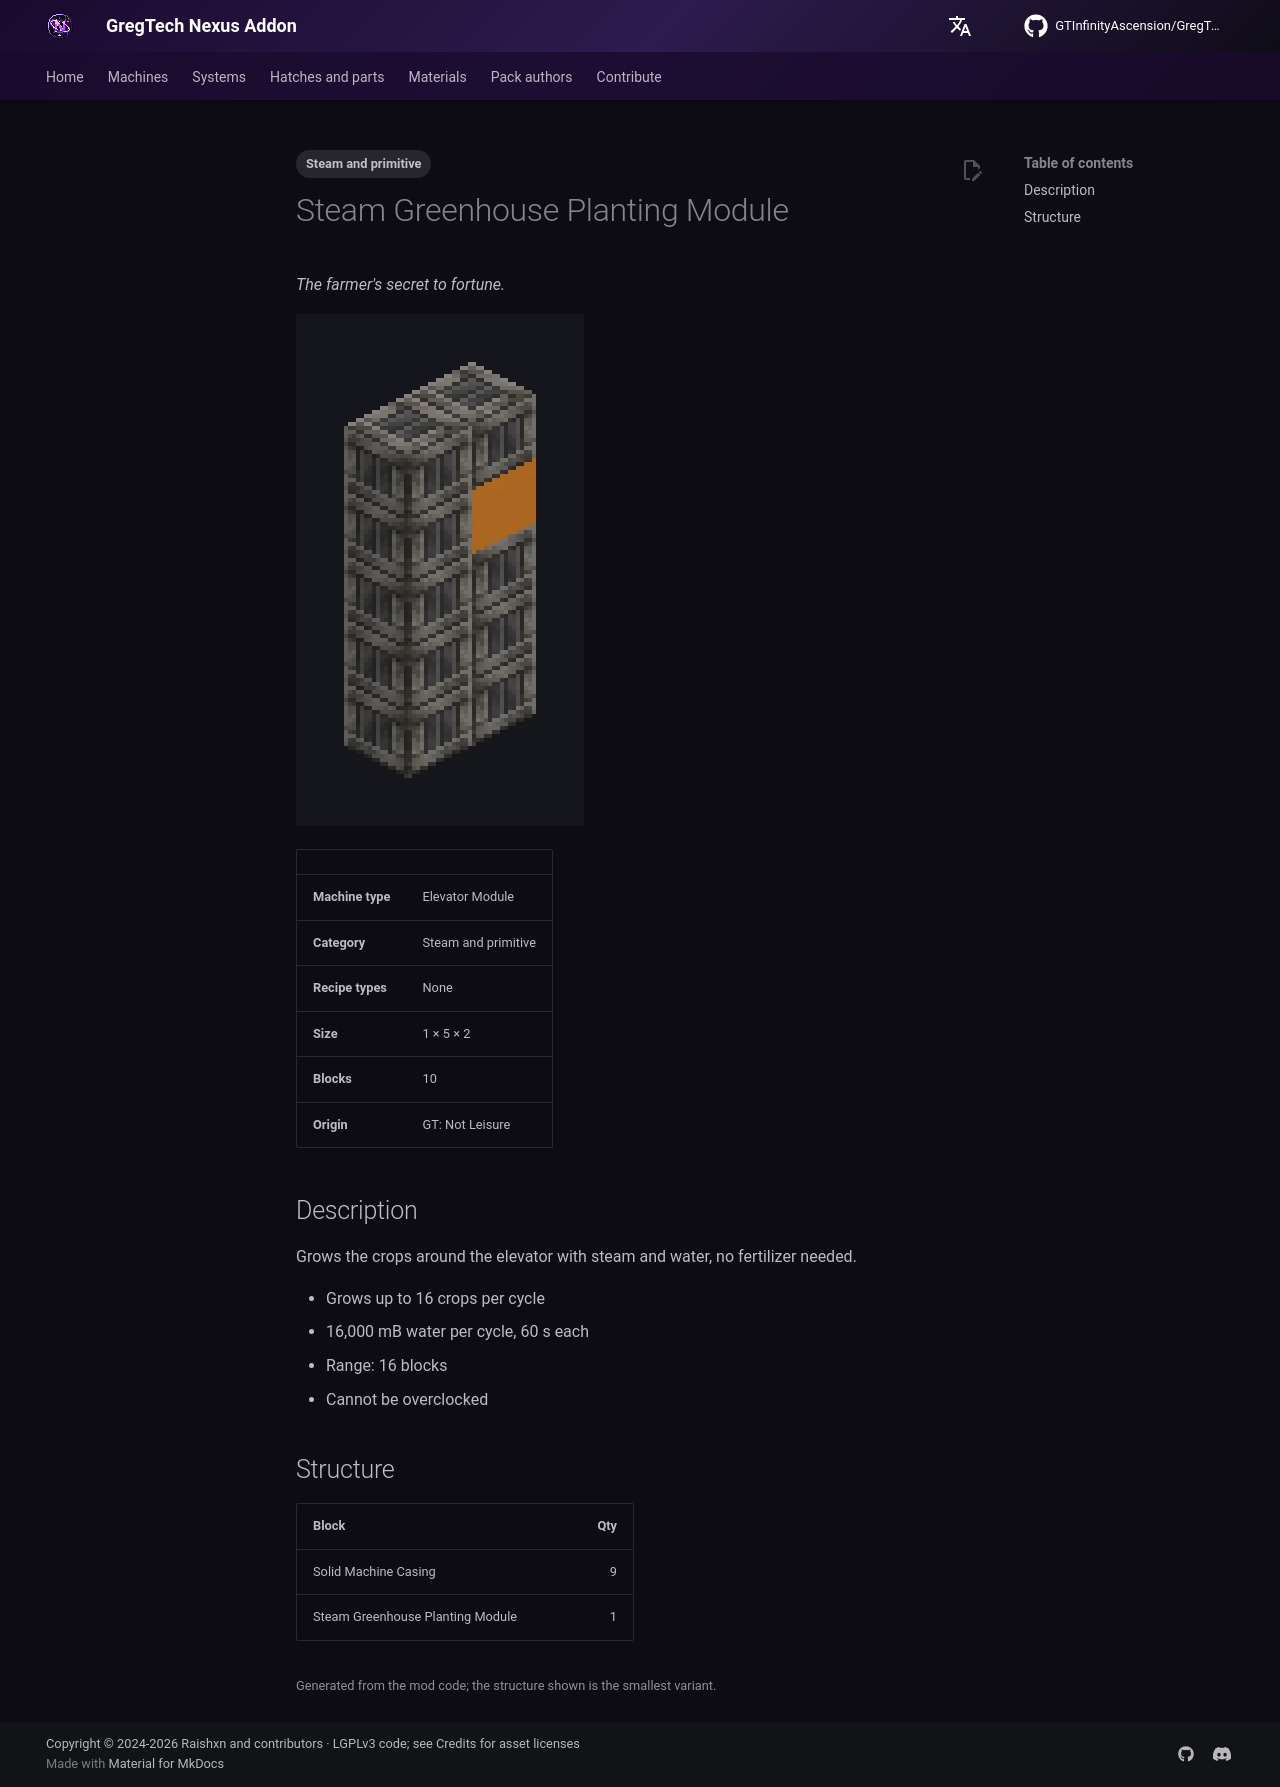

repository: GTInfinityAscension/GregTech-Nexus-Addon · page: gameplay/machines/catalog/steam_elevator_greenhouse_module/index.html · generator: mkdocs

---
tags:
  - Steam and primitive
---

# Steam Greenhouse Planting Module

<!-- Generated from the mod code; the structure shown is the smallest variant. -->

*The farmer's secret to fortune.*

![Steam Greenhouse Planting Module](../../../assets/machines/steam_elevator_greenhouse_module.webp){ loading=lazy }

| | |
|---|---|
| **Machine type** | Elevator Module |
| **Category** | Steam and primitive |
| **Recipe types** | None |
| **Size** | 1 × 5 × 2 |
| **Blocks** | 10 |
| **Origin** | GT: Not Leisure |

## Description

Grows the crops around the elevator with steam and water, no fertilizer needed.

- Grows up to 16 crops per cycle
- 16,000 mB water per cycle, 60 s each
- Range: 16 blocks
- Cannot be overclocked

## Structure

| Block | Qty |
|---|---:|
| Solid Machine Casing | 9 |
| Steam Greenhouse Planting Module | 1 |

<small>Generated from the mod code; the structure shown is the smallest variant.</small>
